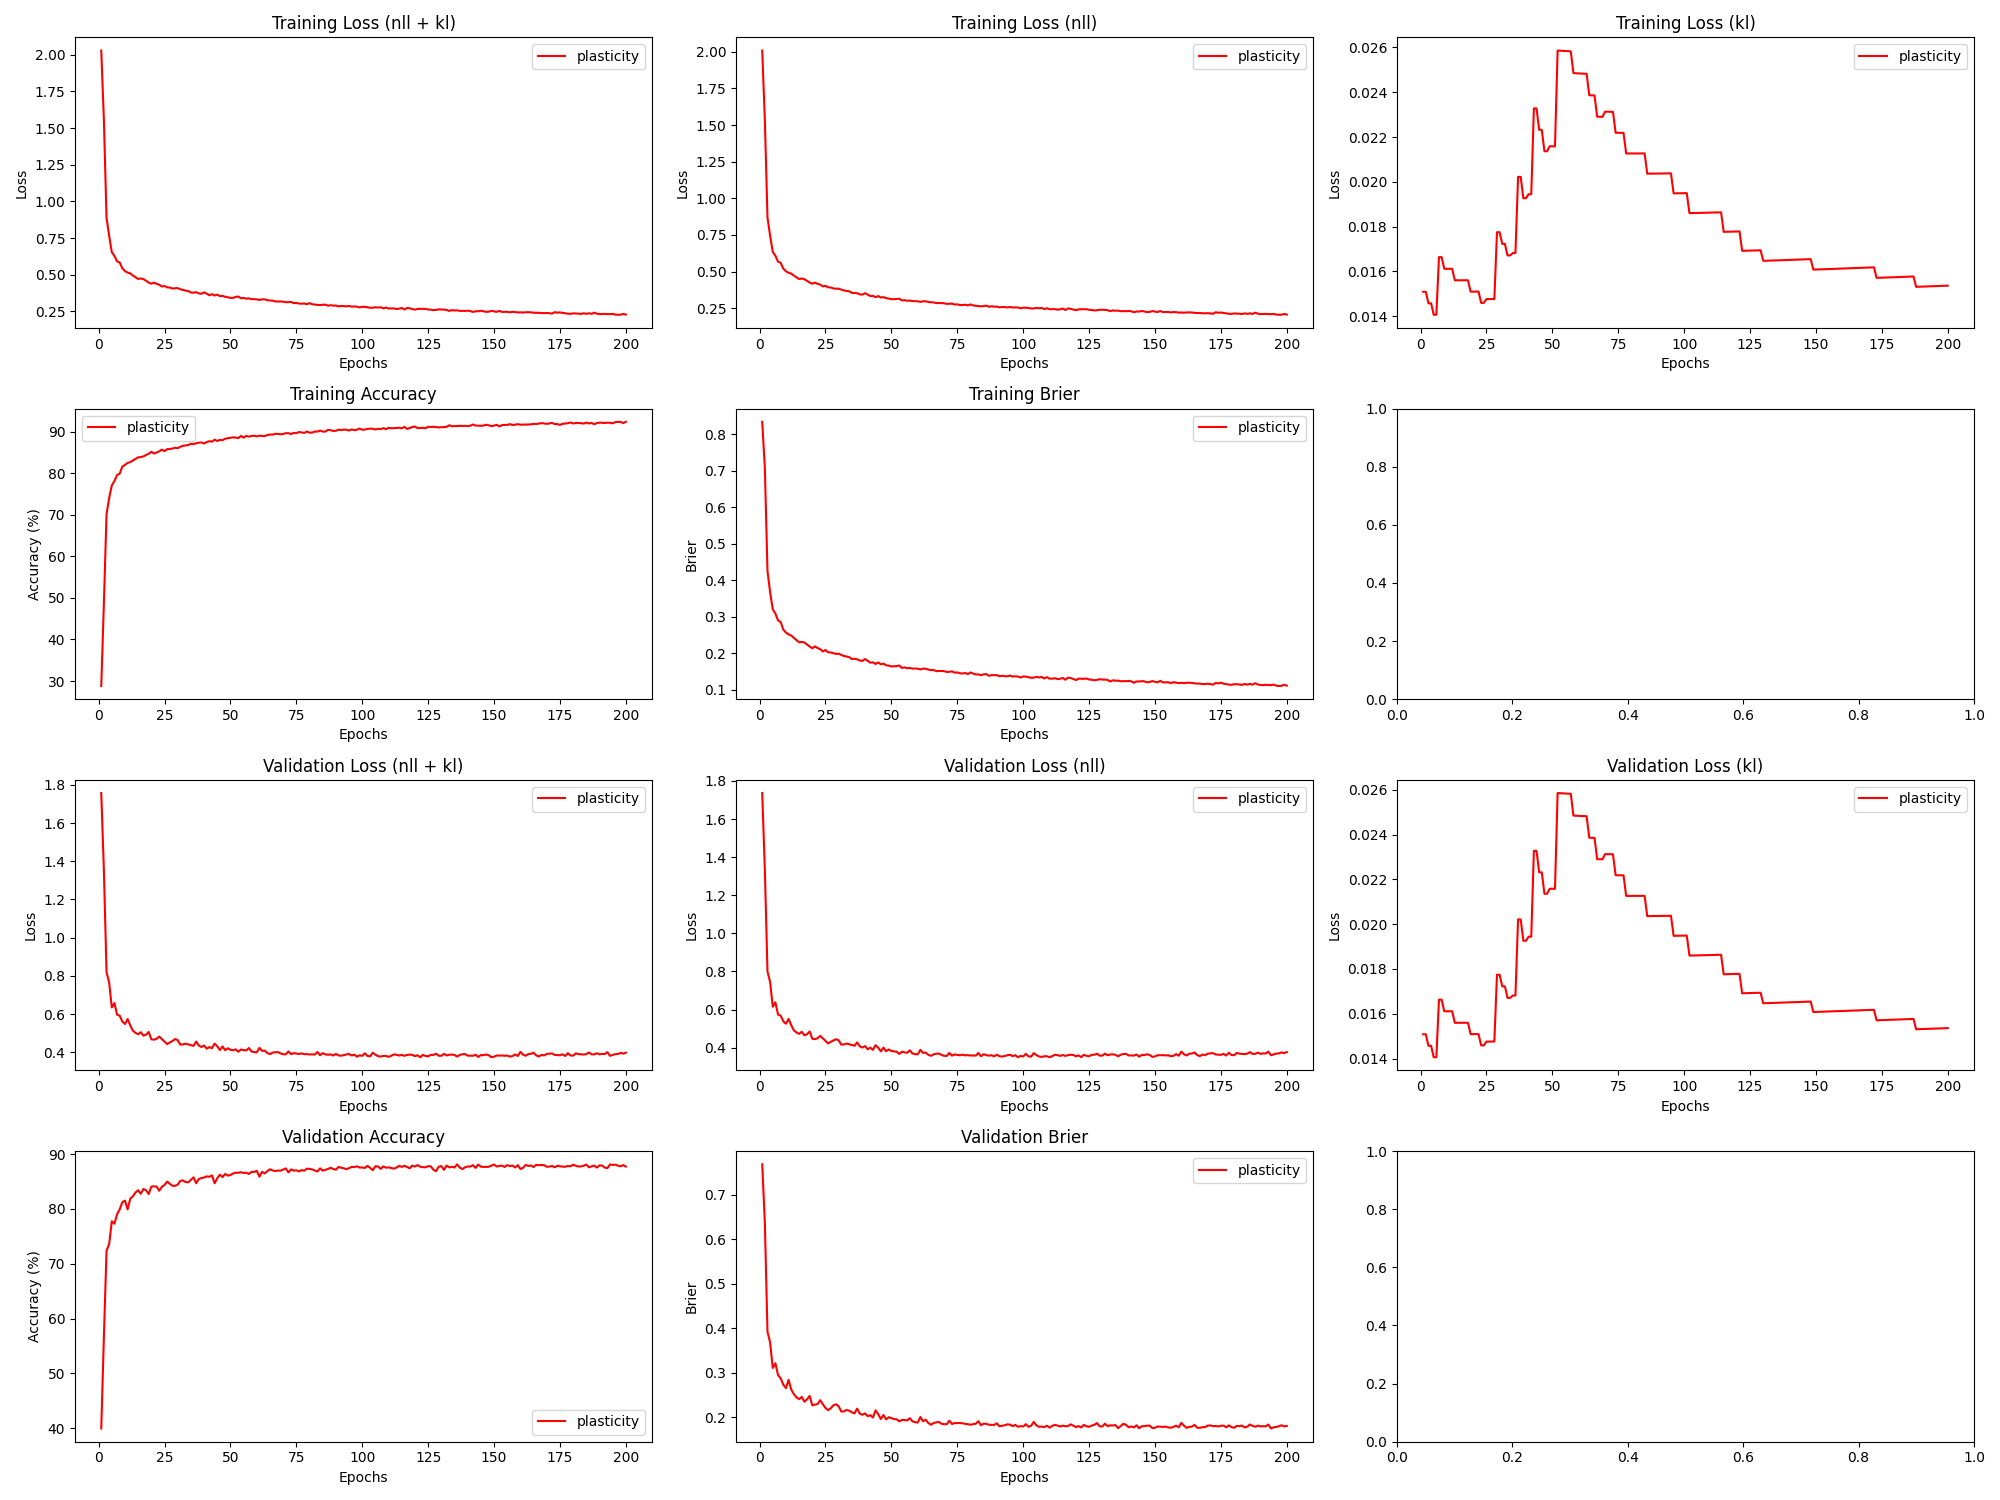

Source data for this figure (header and first rows):
epoch, train_loss_total, train_loss_nll, train_loss_kl, train_loss_penalty, train_acc, train_brier, val_loss_total, val_loss_nll, val_loss_kl, val_loss_penalty, val_acc, val_brier, param_count
1, 2.029, 2.009, 0.01509, 0.005749, 28.81, 0.8337, 1.757, 1.737, 0.01508, 0.005749, 39.93, 0.7684, 57492
2, 1.555, 1.534, 0.01508, 0.005749, 48.64, 0.7073, 1.353, 1.332, 0.01508, 0.005749, 56.67, 0.6364, 57492
3, 0.889, 0.8689, 0.01457, 0.005551, 70.2, 0.4249, 0.8195, 0.7994, 0.01457, 0.005551, 72.36, 0.392, 55510
4, 0.7649, 0.7448, 0.01457, 0.005551, 74.04, 0.3664, 0.7649, 0.7447, 0.01457, 0.005551, 73.62, 0.3679, 55510
5, 0.654, 0.6346, 0.01406, 0.005354, 77.07, 0.3201, 0.6347, 0.6153, 0.01406, 0.005354, 77.75, 0.3106, 53540
6, 0.6283, 0.6089, 0.01406, 0.005354, 78.13, 0.3085, 0.6574, 0.638, 0.01406, 0.005354, 77.31, 0.3212, 53540
7, 0.5906, 0.5676, 0.01663, 0.006333, 79.57, 0.2896, 0.5968, 0.5738, 0.01663, 0.006333, 79.03, 0.2945, 63332
8, 0.5832, 0.5602, 0.01663, 0.006333, 79.92, 0.2853, 0.5913, 0.5683, 0.01663, 0.006333, 79.94, 0.2874, 63332
9, 0.543, 0.5208, 0.01611, 0.006136, 81.61, 0.2645, 0.561, 0.5387, 0.01611, 0.006136, 81.25, 0.2731, 61362
10, 0.5246, 0.5024, 0.01611, 0.006136, 82.02, 0.2564, 0.5479, 0.5256, 0.01611, 0.006136, 81.53, 0.2653, 61362
11, 0.5142, 0.4919, 0.01611, 0.006136, 82.49, 0.2513, 0.5738, 0.5516, 0.01611, 0.006136, 79.92, 0.284, 61362
12, 0.5089, 0.4867, 0.01611, 0.006136, 82.69, 0.2484, 0.5403, 0.5181, 0.01611, 0.006136, 81.89, 0.2622, 61362
13, 0.4945, 0.4729, 0.0156, 0.00594, 83.08, 0.2419, 0.513, 0.4914, 0.0156, 0.00594, 82.33, 0.252, 59404
14, 0.4825, 0.461, 0.0156, 0.00594, 83.47, 0.2357, 0.5013, 0.4797, 0.0156, 0.00594, 83.02, 0.2445, 59404
15, 0.4707, 0.4492, 0.0156, 0.00594, 83.84, 0.2296, 0.4942, 0.4727, 0.0156, 0.00594, 83.42, 0.2405, 59404
16, 0.4745, 0.453, 0.0156, 0.00594, 83.91, 0.2309, 0.5051, 0.4835, 0.0156, 0.00594, 82.78, 0.2455, 59404
17, 0.4697, 0.4482, 0.0156, 0.00594, 84.05, 0.2292, 0.4868, 0.4653, 0.0156, 0.00594, 83.65, 0.2348, 59404
18, 0.4586, 0.4371, 0.0156, 0.00594, 84.42, 0.2236, 0.4921, 0.4705, 0.0156, 0.00594, 83.42, 0.2399, 59404
19, 0.4463, 0.4254, 0.01509, 0.005746, 84.68, 0.2182, 0.5061, 0.4853, 0.01509, 0.005746, 82.72, 0.2477, 57458
20, 0.4385, 0.4176, 0.01509, 0.005746, 85.19, 0.2133, 0.4677, 0.4469, 0.01509, 0.005746, 84.09, 0.2265, 57458
21, 0.4457, 0.4248, 0.01509, 0.005746, 84.77, 0.2184, 0.4658, 0.445, 0.01509, 0.005746, 84.14, 0.2283, 57458
22, 0.4374, 0.4166, 0.01509, 0.005746, 85, 0.214, 0.4704, 0.4496, 0.01509, 0.005746, 84.08, 0.2293, 57458
23, 0.4317, 0.4115, 0.01459, 0.005552, 85.29, 0.2108, 0.482, 0.4619, 0.01459, 0.005552, 83.33, 0.2382, 55524
24, 0.419, 0.3988, 0.01459, 0.005552, 85.7, 0.2047, 0.4692, 0.449, 0.01459, 0.005552, 84.04, 0.229, 55524
25, 0.4235, 0.4031, 0.01476, 0.005617, 85.33, 0.2085, 0.4558, 0.4354, 0.01476, 0.005617, 84.38, 0.2208, 56172
26, 0.4133, 0.393, 0.01476, 0.005617, 85.82, 0.2024, 0.4427, 0.4223, 0.01476, 0.005617, 85.01, 0.2156, 56172
27, 0.4123, 0.3919, 0.01476, 0.005617, 85.82, 0.2019, 0.4514, 0.431, 0.01476, 0.005617, 84.59, 0.2201, 56172
28, 0.4055, 0.3851, 0.01476, 0.005617, 85.96, 0.1997, 0.4586, 0.4382, 0.01476, 0.005617, 84.24, 0.2267, 56172
29, 0.4075, 0.383, 0.01775, 0.006754, 86.16, 0.1977, 0.4691, 0.4446, 0.01775, 0.006754, 84.22, 0.2289, 67540
30, 0.4084, 0.3839, 0.01775, 0.006754, 86.05, 0.1986, 0.4636, 0.4391, 0.01775, 0.006754, 84.45, 0.2244, 67540
31, 0.4007, 0.3769, 0.01722, 0.006558, 86.38, 0.1951, 0.44, 0.4162, 0.01722, 0.006558, 85.12, 0.2126, 65580
32, 0.3957, 0.372, 0.01722, 0.006558, 86.62, 0.1922, 0.4411, 0.4173, 0.01722, 0.006558, 85.22, 0.213, 65580
33, 0.391, 0.3679, 0.01671, 0.006363, 86.72, 0.1906, 0.4448, 0.4217, 0.01671, 0.006363, 84.89, 0.2161, 63632
34, 0.3887, 0.3656, 0.01671, 0.006363, 86.8, 0.1892, 0.4412, 0.4181, 0.01671, 0.006363, 84.87, 0.2145, 63632
35, 0.3784, 0.3552, 0.01682, 0.006405, 87.11, 0.1839, 0.4374, 0.4142, 0.01681, 0.006405, 85.32, 0.2109, 64052
36, 0.377, 0.3538, 0.01682, 0.006405, 87.01, 0.1845, 0.4334, 0.4102, 0.01682, 0.006405, 85.78, 0.2084, 64052
37, 0.3809, 0.3529, 0.02022, 0.007701, 87.23, 0.183, 0.4558, 0.4279, 0.02022, 0.007701, 84.7, 0.2192, 77012
38, 0.3727, 0.3448, 0.02021, 0.007701, 87.37, 0.1798, 0.4353, 0.4074, 0.02021, 0.007701, 85.47, 0.208, 77012
39, 0.3696, 0.343, 0.01926, 0.007343, 87.43, 0.1788, 0.4273, 0.4007, 0.01926, 0.007343, 85.65, 0.2053, 73432
40, 0.3794, 0.3528, 0.01926, 0.007343, 87.17, 0.1837, 0.4353, 0.4087, 0.01926, 0.007343, 85.73, 0.2085, 73432
41, 0.3704, 0.3436, 0.01945, 0.007417, 87.52, 0.179, 0.4185, 0.3917, 0.01944, 0.007417, 85.96, 0.2023, 74172
42, 0.3602, 0.3334, 0.01944, 0.007417, 87.72, 0.1738, 0.4271, 0.4003, 0.01944, 0.007417, 85.87, 0.2043, 74172
43, 0.3668, 0.3346, 0.02328, 0.008882, 87.61, 0.1749, 0.421, 0.3888, 0.02328, 0.008882, 86.13, 0.1992, 88824
44, 0.3578, 0.3256, 0.02328, 0.008882, 88.1, 0.1702, 0.4453, 0.4131, 0.02327, 0.008882, 84.69, 0.2154, 88824
45, 0.3643, 0.3334, 0.02232, 0.008521, 87.77, 0.1745, 0.4315, 0.4006, 0.02232, 0.008521, 85.62, 0.207, 85212
46, 0.3538, 0.3229, 0.02232, 0.008521, 88.04, 0.1693, 0.4115, 0.3807, 0.02231, 0.008521, 86.27, 0.1958, 85212
47, 0.3555, 0.326, 0.02137, 0.008162, 87.96, 0.1714, 0.4302, 0.4006, 0.02136, 0.008162, 85.83, 0.205, 81616
48, 0.3489, 0.3193, 0.02136, 0.008162, 88.31, 0.1666, 0.4107, 0.3812, 0.02136, 0.008162, 86.39, 0.195, 81616
49, 0.3458, 0.3159, 0.02159, 0.008254, 88.44, 0.1655, 0.4208, 0.3909, 0.02159, 0.008254, 86.09, 0.1999, 82540
50, 0.3419, 0.3121, 0.02158, 0.008254, 88.53, 0.1637, 0.4128, 0.383, 0.02158, 0.008254, 86.2, 0.1978, 82540
51, 0.3416, 0.3117, 0.02158, 0.008254, 88.65, 0.1639, 0.4105, 0.3807, 0.02158, 0.008254, 86.48, 0.1958, 82540
52, 0.3489, 0.3131, 0.02586, 0.00989, 88.59, 0.1642, 0.415, 0.3792, 0.02586, 0.00989, 86.63, 0.1951, 98900
53, 0.3506, 0.3148, 0.02586, 0.00989, 88.46, 0.1661, 0.4029, 0.3671, 0.02585, 0.00989, 86.62, 0.1905, 98900
54, 0.3392, 0.3035, 0.02585, 0.00989, 89.01, 0.1594, 0.4144, 0.3787, 0.02584, 0.00989, 86.71, 0.1937, 98900
55, 0.3411, 0.3054, 0.02584, 0.00989, 88.58, 0.1611, 0.4112, 0.3755, 0.02584, 0.00989, 86.58, 0.1936, 98900
56, 0.3366, 0.3008, 0.02583, 0.00989, 89, 0.1586, 0.4092, 0.3735, 0.02583, 0.00989, 86.63, 0.1927, 98900
57, 0.3382, 0.3025, 0.02583, 0.00989, 88.82, 0.1595, 0.4222, 0.3865, 0.02582, 0.00989, 86.39, 0.1977, 98900
58, 0.3334, 0.2991, 0.02485, 0.009526, 88.98, 0.1576, 0.404, 0.3696, 0.02485, 0.009526, 86.78, 0.1906, 95264
59, 0.3329, 0.2986, 0.02485, 0.009526, 89.04, 0.1579, 0.4005, 0.3661, 0.02484, 0.009526, 86.76, 0.1888, 95264
60, 0.3316, 0.2972, 0.02484, 0.009526, 88.89, 0.1573, 0.3996, 0.3653, 0.02484, 0.009526, 86.97, 0.1879, 95264
... 140 more rows
